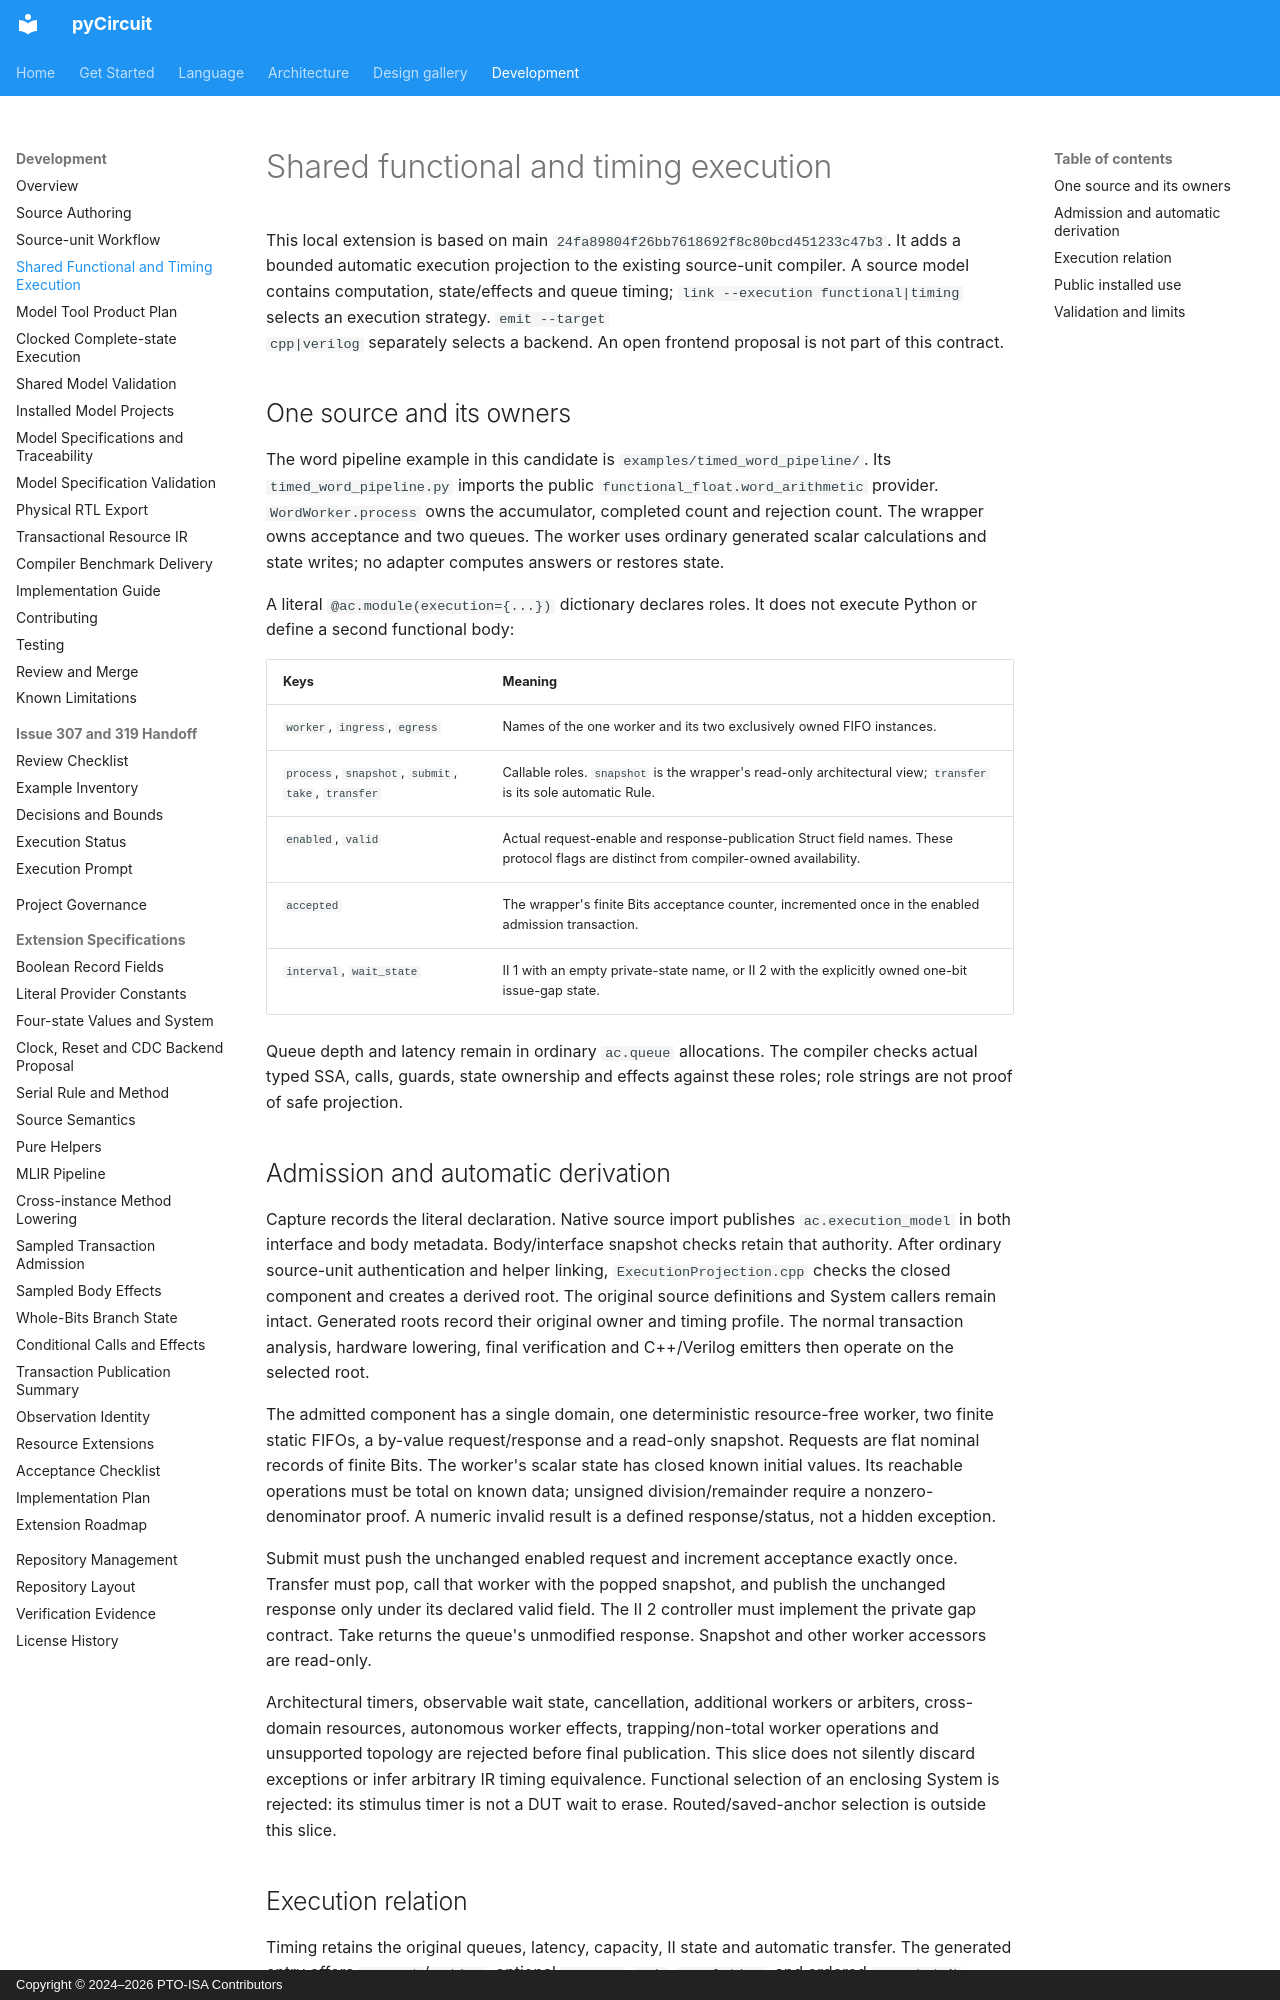

repository: PTO-ISA/pyCircuit · page: development/shared-functional-timing-model/index.html · generator: mkdocs · copyright: Copyright © 2024–2026 PTO-ISA Contributors

# Shared functional and timing execution

This local extension is based on main `24fa89804f26bb7618692f8c80bcd451233c47b3`.
It adds a bounded automatic execution projection to the existing source-unit
compiler. A source model contains computation, state/effects and queue timing;
`link --execution functional|timing` selects an execution strategy. `emit --target
cpp|verilog` separately selects a backend. An open frontend proposal is not part
of this contract.

## One source and its owners

The word pipeline example in this candidate is
`examples/timed_word_pipeline/`. Its
`timed_word_pipeline.py` imports the public
`functional_float.word_arithmetic` provider. `WordWorker.process` owns the
accumulator, completed count and rejection count. The wrapper owns acceptance
and two queues. The worker uses ordinary generated scalar calculations and
state writes; no adapter computes answers or restores state.

A literal `@ac.module(execution={...})` dictionary declares roles. It does not
execute Python or define a second functional body:

| Keys | Meaning |
| --- | --- |
| `worker`, `ingress`, `egress` | Names of the one worker and its two exclusively owned FIFO instances. |
| `process`, `snapshot`, `submit`, `take`, `transfer` | Callable roles. `snapshot` is the wrapper's read-only architectural view; `transfer` is its sole automatic Rule. |
| `enabled`, `valid` | Actual request-enable and response-publication Struct field names. These protocol flags are distinct from compiler-owned availability. |
| `accepted` | The wrapper's finite Bits acceptance counter, incremented once in the enabled admission transaction. |
| `interval`, `wait_state` | II 1 with an empty private-state name, or II 2 with the explicitly owned one-bit issue-gap state. |

Queue depth and latency remain in ordinary `ac.queue` allocations. The compiler
checks actual typed SSA, calls, guards, state ownership and effects against these
roles; role strings are not proof of safe projection.

## Admission and automatic derivation

Capture records the literal declaration. Native source import publishes
`ac.execution_model` in both interface and body metadata. Body/interface
snapshot checks retain that authority. After ordinary source-unit authentication
and helper linking, `ExecutionProjection.cpp` checks the closed component and
creates a derived root. The original source definitions and System callers
remain intact. Generated roots record their original owner and timing profile.
The normal transaction analysis, hardware lowering, final verification and
C++/Verilog emitters then operate on the selected root.

The admitted component has a single domain, one deterministic resource-free
worker, two finite static FIFOs, a by-value request/response and a read-only
snapshot. Requests are flat nominal records of finite Bits. The worker's scalar
state has closed known initial values. Its reachable operations must be total
on known data; unsigned division/remainder require a nonzero-denominator proof.
A numeric invalid result is a defined response/status, not a hidden exception.

Submit must push the unchanged enabled request and increment acceptance exactly
once. Transfer must pop, call that worker with the popped snapshot, and publish
the unchanged response only under its declared valid field. The II 2 controller
must implement the private gap contract. Take returns the queue's unmodified
response. Snapshot and other worker accessors are read-only.

Architectural timers, observable wait state, cancellation, additional workers or
arbiters, cross-domain resources, autonomous worker effects, trapping/non-total
worker operations and unsupported topology are rejected before final
publication. This slice does not silently discard exceptions or infer arbitrary
IR timing equivalence. Functional selection of an enclosing System is rejected:
its stimulus timer is not a DUT wait to erase. Routed/saved-anchor selection is
outside this slice.
